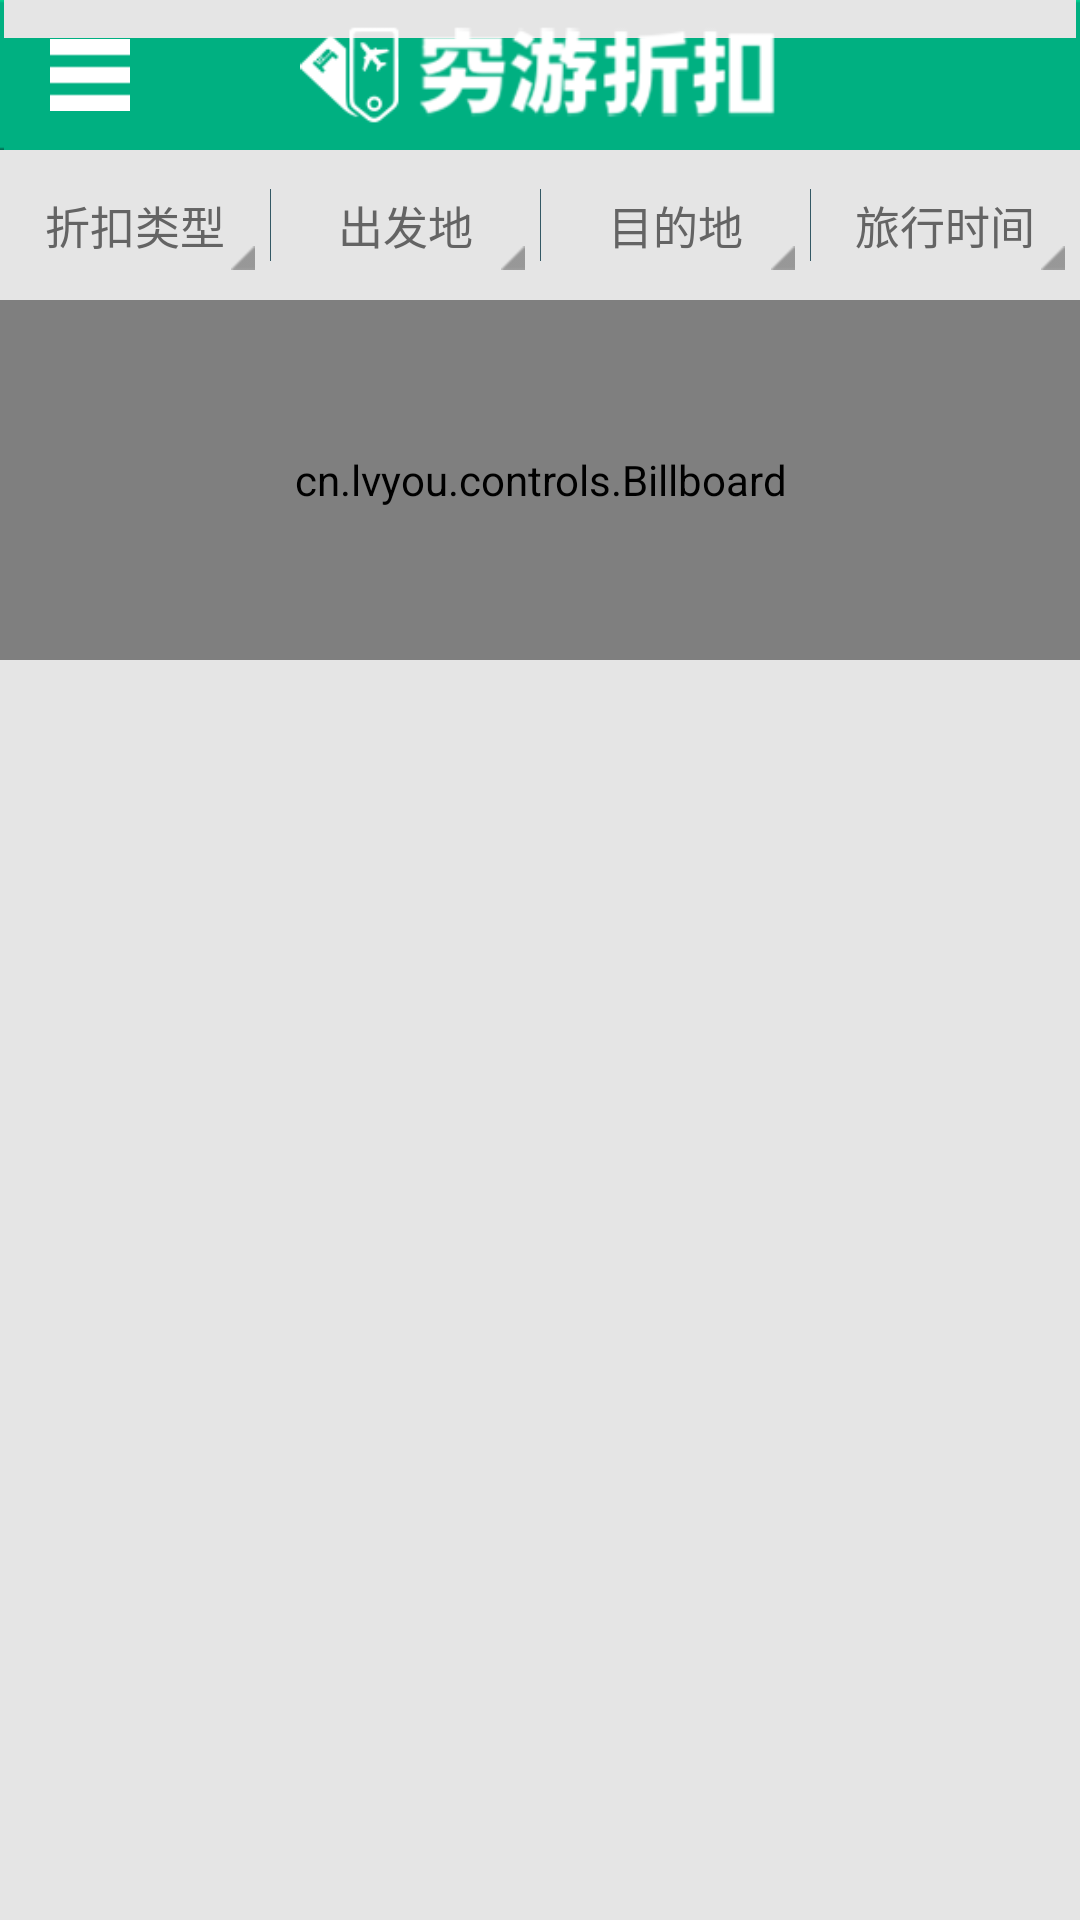

Produce the Android XML layout that renders to this screen, including the resource entries it uses.
<!-- AndroidManifest.xml: fallback theme Theme.MaterialComponents.DayNight.NoActionBar -->
<!-- res/layout/fragment_home.xml -->
<?xml version="1.0" encoding="utf-8"?>

<RelativeLayout xmlns:android="http://schemas.android.com/apk/res/android"
    android:layout_width="match_parent"
    android:layout_height="match_parent"
    android:background="@color/base_background" >

    <LinearLayout
        android:id="@+id/titlebar"
        android:layout_width="match_parent"
        android:layout_height="wrap_content"
        android:layout_weight="0"
        android:gravity="center_vertical"
        android:orientation="vertical" >

        <RelativeLayout
            android:id="@+id/lyTitleBar"
            android:layout_width="fill_parent"
            android:layout_height="50dip"
            android:layout_gravity="top"
            android:background="@drawable/bg_lm_titlebar"
            android:gravity="center_vertical" >

            <ImageButton
                android:id="@+id/titleBtnLeft"
                android:layout_width="60dip"
                android:layout_height="fill_parent"
                android:layout_alignParentLeft="true"
                android:layout_centerInParent="true"
                android:background="@drawable/btn_titlebar_noline_selector"
                android:gravity="center"
                android:src="@drawable/ic_sliding_menu" />

            <ImageView
                android:id="@+id/titleText"
                android:layout_width="wrap_content"
                android:layout_height="fill_parent"
                android:layout_centerHorizontal="true"
                android:layout_marginBottom="8dp"
                android:layout_marginRight="40dp"
                android:layout_marginTop="8dp"
                android:gravity="center"
                android:scaleType="fitCenter"
                android:src="@drawable/ic_titlebar_logo" />
        </RelativeLayout>
    </LinearLayout>
    

    <LinearLayout
        android:id="@+id/filter_layout"
        android:layout_width="match_parent"
        android:layout_height="50dip"
        android:layout_below="@id/titlebar"
        android:background="@drawable/bg_selection_bar_normal"
        android:orientation="horizontal" >

        <RelativeLayout
            android:id="@+id/discount_type_layout"
            android:layout_width="fill_parent"
            android:layout_height="match_parent"
            android:layout_weight="1"
            android:background="@drawable/bg_selection_selector" >

            

            <TextView
                android:id="@+id/discount_type_textView"
                android:layout_width="wrap_content"
                android:layout_height="wrap_content"
                android:layout_centerInParent="true"
                android:text="@string/discount_type"
                android:textColor="@color/title_bar_select_color"
                android:textSize="15dip" />

            <ImageView
                android:layout_width="wrap_content"
                android:layout_height="wrap_content"
                android:layout_alignParentBottom="true"
                android:layout_alignParentRight="true"
                android:layout_marginBottom="10dp"
                android:layout_marginRight="5dp"
                android:src="@drawable/ic_selection_arrow" />
        </RelativeLayout>

        <View
            android:layout_width="1px"
            android:layout_height="24dp"
            android:layout_gravity="center_vertical"
            android:background="#335865" />

        <RelativeLayout
            android:id="@+id/departure_place_layout"
            android:layout_width="fill_parent"
            android:layout_height="match_parent"
            android:layout_weight="1"
            android:background="@drawable/bg_selection_selector" >

            <TextView
                android:id="@+id/departure_place_textView"
                android:layout_width="wrap_content"
                android:layout_height="wrap_content"
                android:layout_centerInParent="true"
                android:text="@string/departure_place"
                android:textColor="@color/title_bar_select_color"
                android:textSize="15dip" />

            <ImageView
                android:layout_width="wrap_content"
                android:layout_height="wrap_content"
                android:layout_alignParentBottom="true"
                android:layout_alignParentRight="true"
                android:layout_marginBottom="10dp"
                android:layout_marginRight="5dp"
                android:src="@drawable/ic_selection_arrow" />
        </RelativeLayout>

        <View
            android:layout_width="1px"
            android:layout_height="24dp"
            android:layout_gravity="center_vertical"
            android:background="#335865" />

        <RelativeLayout
            android:id="@+id/destination_place_layout"
            android:layout_width="fill_parent"
            android:layout_height="match_parent"
            android:layout_weight="1"
            android:background="@drawable/bg_selection_selector" >

            <TextView
                android:id="@+id/destination_place_textView"
                android:layout_width="wrap_content"
                android:layout_height="wrap_content"
                android:layout_centerInParent="true"
                android:text="@string/destination_place"
                android:textColor="@color/title_bar_select_color"
                android:textSize="15dip" />

            <ImageView
                android:layout_width="wrap_content"
                android:layout_height="wrap_content"
                android:layout_alignParentBottom="true"
                android:layout_alignParentRight="true"
                android:layout_marginBottom="10dp"
                android:layout_marginRight="5dp"
                android:src="@drawable/ic_selection_arrow" />
        </RelativeLayout>

        <View
            android:layout_width="1px"
            android:layout_height="24dp"
            android:layout_gravity="center_vertical"
            android:background="#335865" />

        <RelativeLayout
            android:id="@+id/travel_date_layout"
            android:layout_width="fill_parent"
            android:layout_height="match_parent"
            android:layout_weight="1"
            android:background="@drawable/bg_selection_selector" >

            <TextView
                android:id="@+id/travel_date_textView"
                android:layout_width="wrap_content"
                android:layout_height="wrap_content"
                android:layout_centerInParent="true"
                android:text="@string/travel_date"
                android:textColor="@color/title_bar_select_color"
                android:textSize="15dip" />

            <ImageView
                android:layout_width="wrap_content"
                android:layout_height="wrap_content"
                android:layout_alignParentBottom="true"
                android:layout_alignParentRight="true"
                android:layout_marginBottom="10dp"
                android:layout_marginRight="5dp"
                android:src="@drawable/ic_selection_arrow" />
        </RelativeLayout>
    </LinearLayout>
    
    

    <LinearLayout
        android:id="@+id/billboard_layout"
        android:layout_width="match_parent"
        android:layout_height="120dip"
        android:layout_below="@id/filter_layout"
        android:orientation="horizontal" >

        <cn.lvyou.controls.Billboard
            android:id="@+id/billboard"
            android:layout_width="fill_parent"
            android:layout_height="fill_parent"
            android:background="@android:color/black" />
    </LinearLayout>
    

</RelativeLayout>
<!-- resources referenced by this layout -->
<resources>
  <color name="base_background">#e5e5e5</color>
  <color name="title_bar_select_color">#646464</color>
  <!-- drawable bg_selection_selector (drawable) -->
  <?xml version="1.0" encoding="utf-8"?>
  
  <selector xmlns:android="http://schemas.android.com/apk/res/android">
  	<item android:state_focused="true" android:drawable="@drawable/bg_selection_bar_pressed" />
  	<item android:state_pressed="true" android:drawable="@drawable/bg_selection_bar_pressed" />
  	<item android:state_selected="true" android:drawable="@drawable/bg_selection_bar_pressed" />
  	<item android:drawable="@drawable/bg_selection_bar_normal" />
  </selector>
  <!-- drawable btn_titlebar_noline_selector (drawable) -->
  <?xml version="1.0" encoding="utf-8"?>
  
  <selector xmlns:android="http://schemas.android.com/apk/res/android">
  	<item android:state_focused="true" android:drawable="@drawable/btn_titlebar_noline_pressed" />
  	<item android:state_pressed="true" android:drawable="@drawable/btn_titlebar_noline_pressed" />
  	<item android:state_selected="true" android:drawable="@drawable/btn_titlebar_noline_pressed" />
  	<item android:drawable="@drawable/btn_titlebar_noline_normal" />
  </selector>
  <!-- drawable ic_selection_arrow: png bitmap (drawable-hdpi, 2860 bytes) -->
  <!-- drawable ic_sliding_menu: png bitmap (drawable-hdpi, 2845 bytes) -->
  <!-- drawable ic_titlebar_logo: png bitmap (drawable-hdpi, 8313 bytes) -->
  <string name="departure_place">出发地</string>
  <string name="destination_place">目的地</string>
  <string name="discount_type">折扣类型</string>
  <string name="travel_date">旅行时间</string>
  <!-- drawable btn_titlebar_noline_pressed: png bitmap (drawable-hdpi, 2894 bytes) -->
  <!-- drawable btn_titlebar_noline_normal: png bitmap (drawable-hdpi, 2893 bytes) -->
</resources>
